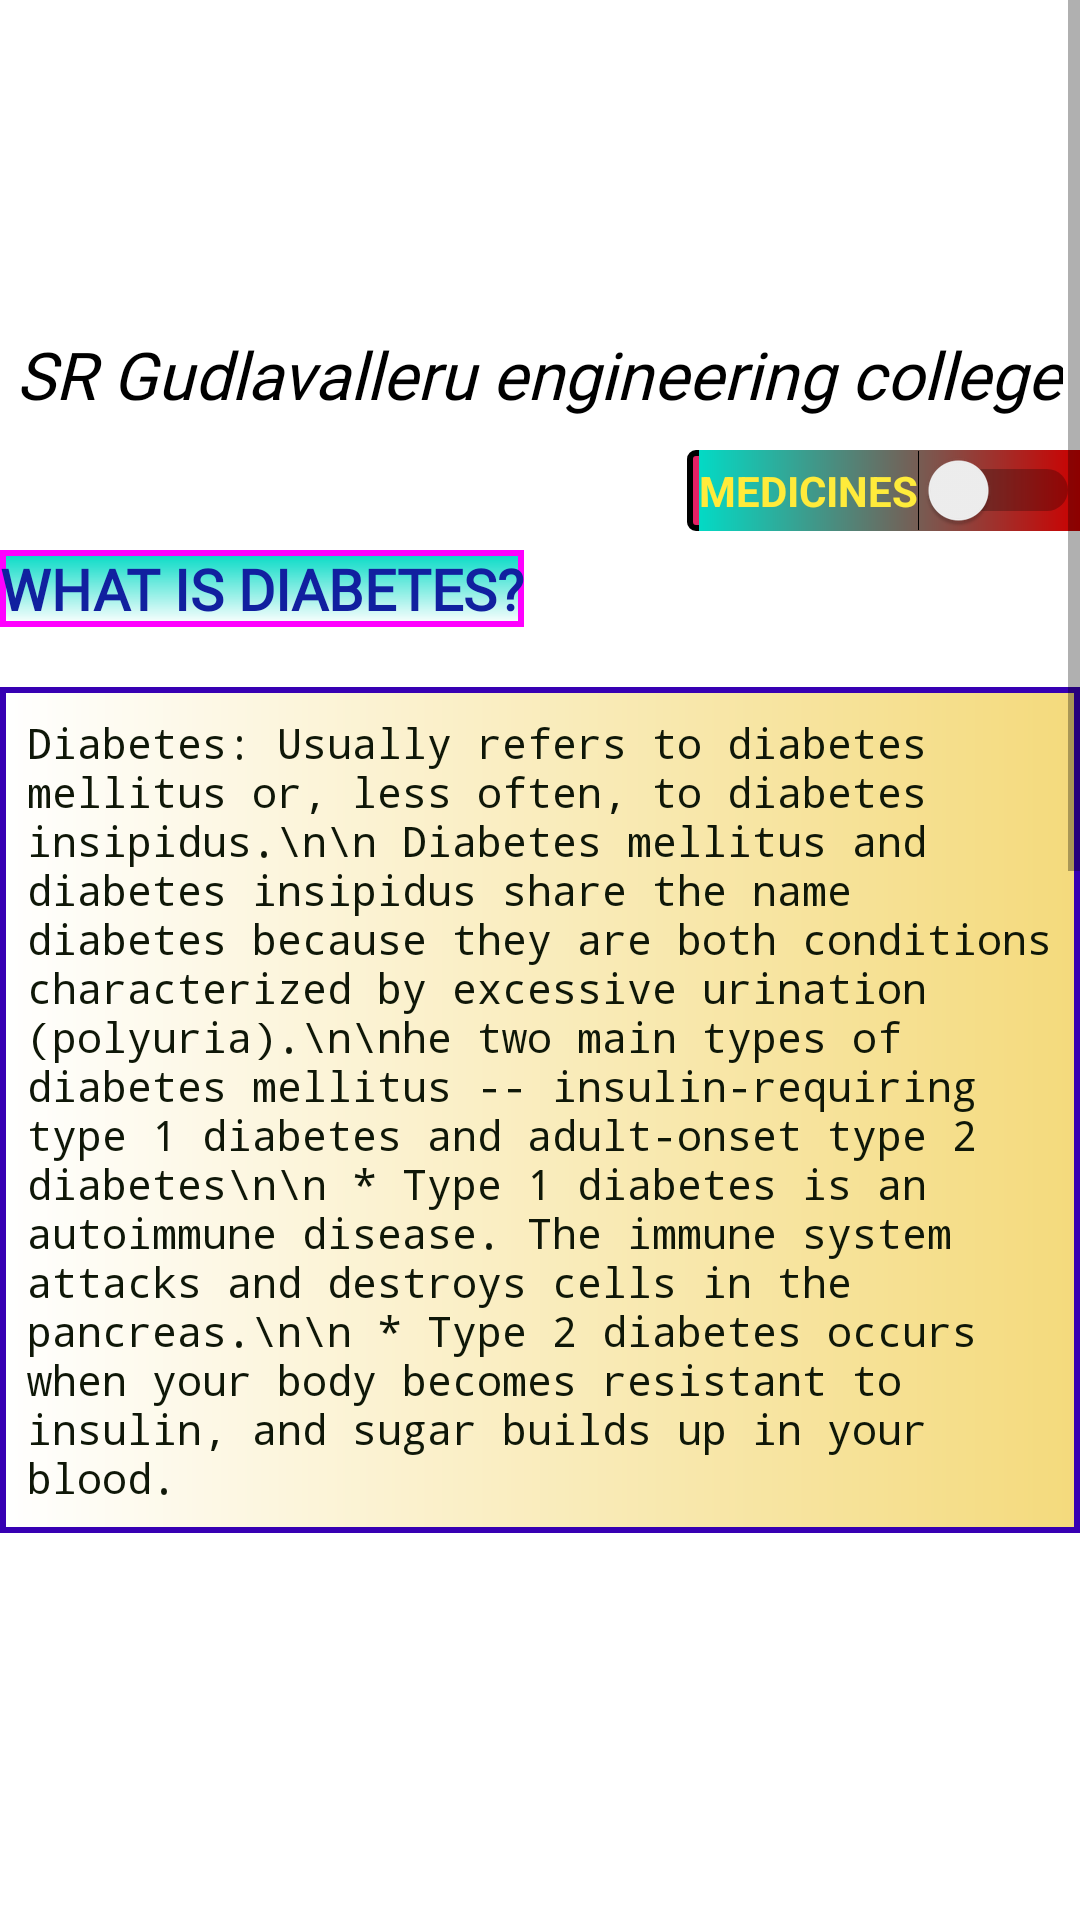

Layout XML and referenced resources for this Android screen:
<!-- AndroidManifest.xml: application theme Theme.Mini2 -->
<!-- res/layout/activity_main9.xml -->
<?xml version="1.0" encoding="utf-8"?>
<ScrollView xmlns:android="http://schemas.android.com/apk/res/android"
    xmlns:tools="http://schemas.android.com/tools"
    android:layout_width="match_parent"
    android:layout_height="match_parent"
    tools:context=".MainActivity2">
    <RelativeLayout
        android:layout_width="match_parent"
        android:layout_height="match_parent">

        <ImageView
            android:layout_width="wrap_content"
            android:layout_height="wrap_content"
            android:layout_marginTop="-223dp"
            android:src="@drawable/gec_img" />
        <TextView
            android:layout_width="wrap_content"
            android:layout_height="wrap_content"
            android:layout_centerHorizontal="true"
            android:textStyle="italic"
            android:textColor="#000000"
            android:text="SR Gudlavalleru engineering college"
            android:textSize="22dp"
            android:id="@+id/clg_name"
            android:fontFamily="@font/impact"
            android:layout_marginTop="110dp"/>
        <TextView
            android:layout_width="wrap_content"
            android:layout_below="@+id/clg_name"
            android:layout_height="wrap_content"
            android:text="WHAT IS DIABETES?"
            android:layout_marginTop="44dp"
            android:id="@+id/disease_heading"
            android:fontFamily="@font/latinwide"
            android:textSize="19dp"
            android:background="@drawable/border"
            android:textStyle="bold"
            android:textColor="@color/heading"/>

        <TextView
            android:id="@+id/diasease_intro"
            android:layout_width="wrap_content"
            android:layout_height="wrap_content"
            android:layout_below="@+id/disease_heading"
            android:layout_marginTop="20dp"
            android:background="@drawable/just_border"
            android:fontFamily="monospace"
            android:padding="9dp"
            android:text="Diabetes: Usually refers to diabetes mellitus or, less often, to diabetes insipidus.\n\n Diabetes mellitus and diabetes insipidus share the name diabetes because they are both conditions characterized by excessive urination (polyuria).\n\nhe two main types of diabetes mellitus -- insulin-requiring type 1 diabetes and adult-onset type 2 diabetes\n\n
* Type 1 diabetes is an autoimmune disease. The immune system attacks and destroys cells in the pancreas.\n\n * Type 2 diabetes occurs when your body becomes resistant to insulin, and sugar builds up in your blood."
            android:textColor="@color/contentcolor"
             />

        <ImageView
            android:layout_width="wrap_content"
            android:cropToPadding="true"
            android:layout_height="400dp"
            android:layout_below="@+id/diasease_intro"
            android:layout_marginTop="23dp"
            android:layout_marginEnd="0dp"
            android:id="@+id/risktable"
            android:src="@drawable/diabetes_image"/>

        <TextView
            android:id="@+id/symptons_heading"
            android:layout_width="match_parent"
            android:layout_height="wrap_content"
            android:layout_below="@+id/risktable"
            android:layout_centerHorizontal="true"
            android:layout_marginTop="7dp"
            android:background="@drawable/border"
            android:fontFamily="monospace"
            android:padding="5dp"
            android:text="SYMPTOMS"
            android:textColor="#11209F"
            android:textSize="20dp" />

        <TextView
            android:id="@+id/symptons_matter"
            android:layout_width="match_parent"
            android:layout_height="wrap_content"
            android:layout_below="@+id/symptons_heading"
            android:layout_centerHorizontal="true"
            android:layout_marginTop="7dp"
            android:background="@drawable/just_border"
            android:fontFamily="monospace"
            android:lineSpacingExtra="2dp"
            android:padding="9dp"
            android:text="Type 1 diabetes\n\n
Symptoms of type 1 diabetes can include:\n\n* extreme hunger\n
* increased thirst\n
* unintentional weight loss\n
* frequent urination\n
* blurry vision\n
* tiredness\n\nType 2 diabetes\n\n
Symptoms of type 2 diabetes can include:\n\n

* increased hunger\n
* increased thirst\n
* increased urination\n
* blurry vision\n
* tiredness\n
* sores that are slow to heal\n"
            android:textColor="#FF0F1708"
            android:textSize="14dp" />

        <TextView
            android:id="@+id/homeremedies"
            android:layout_width="wrap_content"
            android:layout_height="wrap_content"
            android:layout_below="@+id/symptons_matter"
            android:layout_centerHorizontal="true"
            android:layout_marginTop="9dp"
            android:background="@drawable/border"
            android:fontFamily="monospace"
            android:padding="5dp"
            android:text="RISK FACTORS"
            android:textColor="@color/heading"
            android:textSize="20dp" />

        <TextView
            android:id="@+id/textView2"
            android:layout_width="match_parent"
            android:layout_height="wrap_content"
            android:layout_below="@+id/homeremedies"
            android:layout_centerHorizontal="true"
            android:layout_marginTop="9dp"
            android:background="@drawable/just_border"
            android:fontFamily="monospace"
            android:lineSpacingExtra="4dp"
            android:padding="5dp"
            android:text="If you are\n\n* are overweight\n
* are age 45 or older\n
* have a parent or sibling with the condition\n
* aren’t physically active\n
* have had gestational diabetes\n
* have prediabetes\n
* have high blood pressure, high cholesterol, or high triglycerides\n"
            android:textColor="@color/contentcolor" />

        <Switch
            android:id="@+id/displayM"
            android:layout_width="wrap_content"
            android:layout_height="wrap_content"
            android:layout_alignParentEnd="true"
            android:layout_marginTop="150dp"
            android:background="@drawable/another_border"
            android:text="MEDICINES"
            android:textColor="#FFEB3B"
            android:textStyle="bold" />

    </RelativeLayout>

</ScrollView>
<!-- resources referenced by this layout -->
<resources>
  <color name="contentcolor">#FF0F1708</color>
  <color name="heading">#11209F</color>
  <!-- drawable another_border (drawable) -->
  <?xml version="1.0" encoding="utf-8"?>
  <layer-list  xmlns:android="http://schemas.android.com/apk/res/android">
      <item android:id="@+id/back1">
          <shape android:shape='rectangle'>
             <gradient android:startColor="#E91E63" android:endColor="@color/teal_200"/>
              <corners android:radius="2dp"/>
              <stroke android:width="2dp"/>
              <padding  android:left="4sp"/>
          </shape>
      </item>
      <item android:id="@+id/back2">
          <shape android:shape="rectangle" >
              <stroke android:color="@color/teal_200" android:dashGap="12dp"/>
              <gradient android:startColor="@color/teal_200" android:endColor="@android:color/holo_red_dark"/>
          </shape>
      </item>
  </layer-list>
  <!-- drawable border (drawable) -->
  <?xml version="1.0" encoding="utf-8"?>
  <shape xmlns:android="http://schemas.android.com/apk/res/android"
      android:shape="rectangle">
  
      <gradient
          android:endColor="@color/teal_200"
          android:angle="90"/>
  
      <corners android:bottomLeftRadius="0dp"
          android:topLeftRadius="0dp"
          android:bottomRightRadius="0dp"
          android:topRightRadius="0dp" />
  
      <stroke android:width="2dp"
          android:color="#ff00ff" />
  
  </shape>
  <!-- drawable just_border (drawable) -->
  <?xml version="1.0" encoding="utf-8"?>
  <shape xmlns:android="http://schemas.android.com/apk/res/android">
      <stroke android:color="@color/purple_700" android:width="2sp"/>
      <gradient android:endColor="#F4DA7C" android:startColor="@color/white"></gradient>
  </shape>
  <style name="Theme.Mini2" parent="Theme.MaterialComponents.DayNight.DarkActionBar">
          
          <item name="colorPrimary">@color/purple_500</item>
          <item name="colorPrimaryVariant">@color/purple_700</item>
          <item name="colorOnPrimary">@color/white</item>
          
          <item name="colorSecondary">@color/teal_200</item>
          <item name="colorSecondaryVariant">@color/teal_700</item>
          <item name="colorOnSecondary">@color/black</item>
          
          <item name="android:statusBarColor" tools:targetApi="l">?attr/colorPrimaryVariant</item>
          
      </style>
  <color name="teal_200">#FF03DAC5</color>
  <color name="purple_700">#FF3700B3</color>
  <color name="white">#FFFFFFFF</color>
  <color name="purple_500">#FF6200EE</color>
  <color name="teal_700">#FF018786</color>
  <color name="black">#FF000000</color>
</resources>
